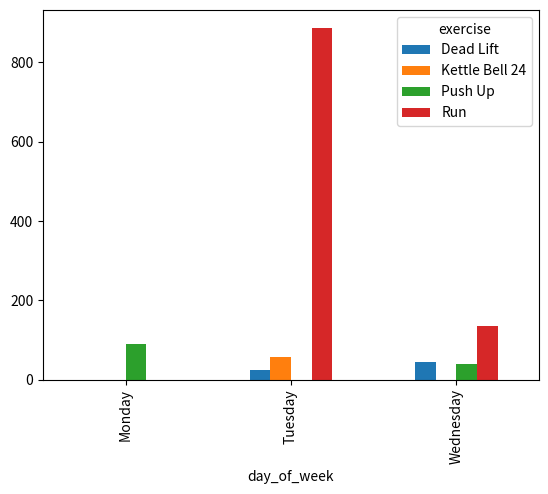

Write the Python code that produced this figure.
import pandas as pd
import matplotlib.pyplot as plt

# Your data
data = {
    'day_of_week': ['Monday', 'Tuesday', 'Tuesday', 'Tuesday', 'Wednesday', 'Wednesday', 'Wednesday'],
    'exercise': ['Push Up', 'Run', 'Kettle Bell 24', 'Dead Lift', 'Run', 'Dead Lift', 'Push Up'],
    'total_exercise_count': [90, 888, 58, 23, 134, 44, 40]
}

# Create a DataFrame
df = pd.DataFrame(data)

# Pivot the data
pivot_df = df.pivot(index='day_of_week', columns='exercise', values='total_exercise_count')

# Replace NaN values with 0
pivot_df = pivot_df.fillna(0)

# Plot
pivot_df.plot(kind='bar', stacked=False)

# Show the plot
plt.show()


